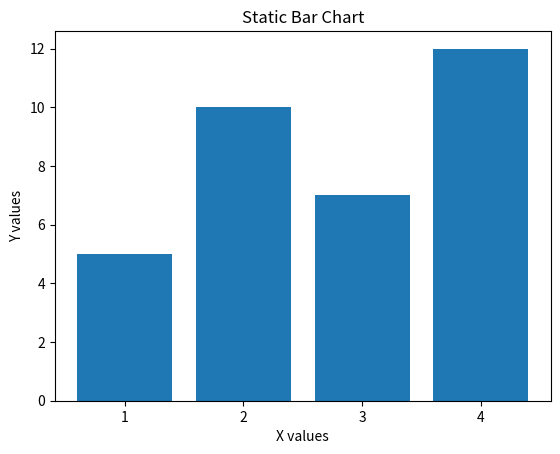

This figure's Python source:
import matplotlib.pyplot as plt


X = ['1', '2', '3', '4']
Y = [5, 10, 7, 12]
plt.bar(X, Y)

plt.xlabel('X values')
plt.ylabel('Y values')
plt.title('Static Bar Chart')

plt.show()
